The GitHub repository samuelchaparro1233/Lab3_CNN_Gesture_Robotics contains a labelled image folder "dataset" with 5 categories: 0 dedos, 1 dedo, 2 dedos, 3 dedos, 4 dedos. Examples follow, each with its label.

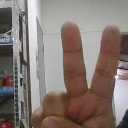
Label: 2 dedos

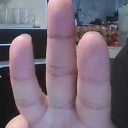
Label: 3 dedos

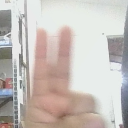
Label: 2 dedos

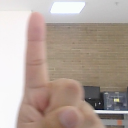
Label: 1 dedo

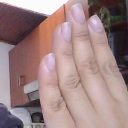
Label: 4 dedos

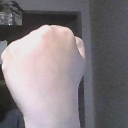
Label: 0 dedos
